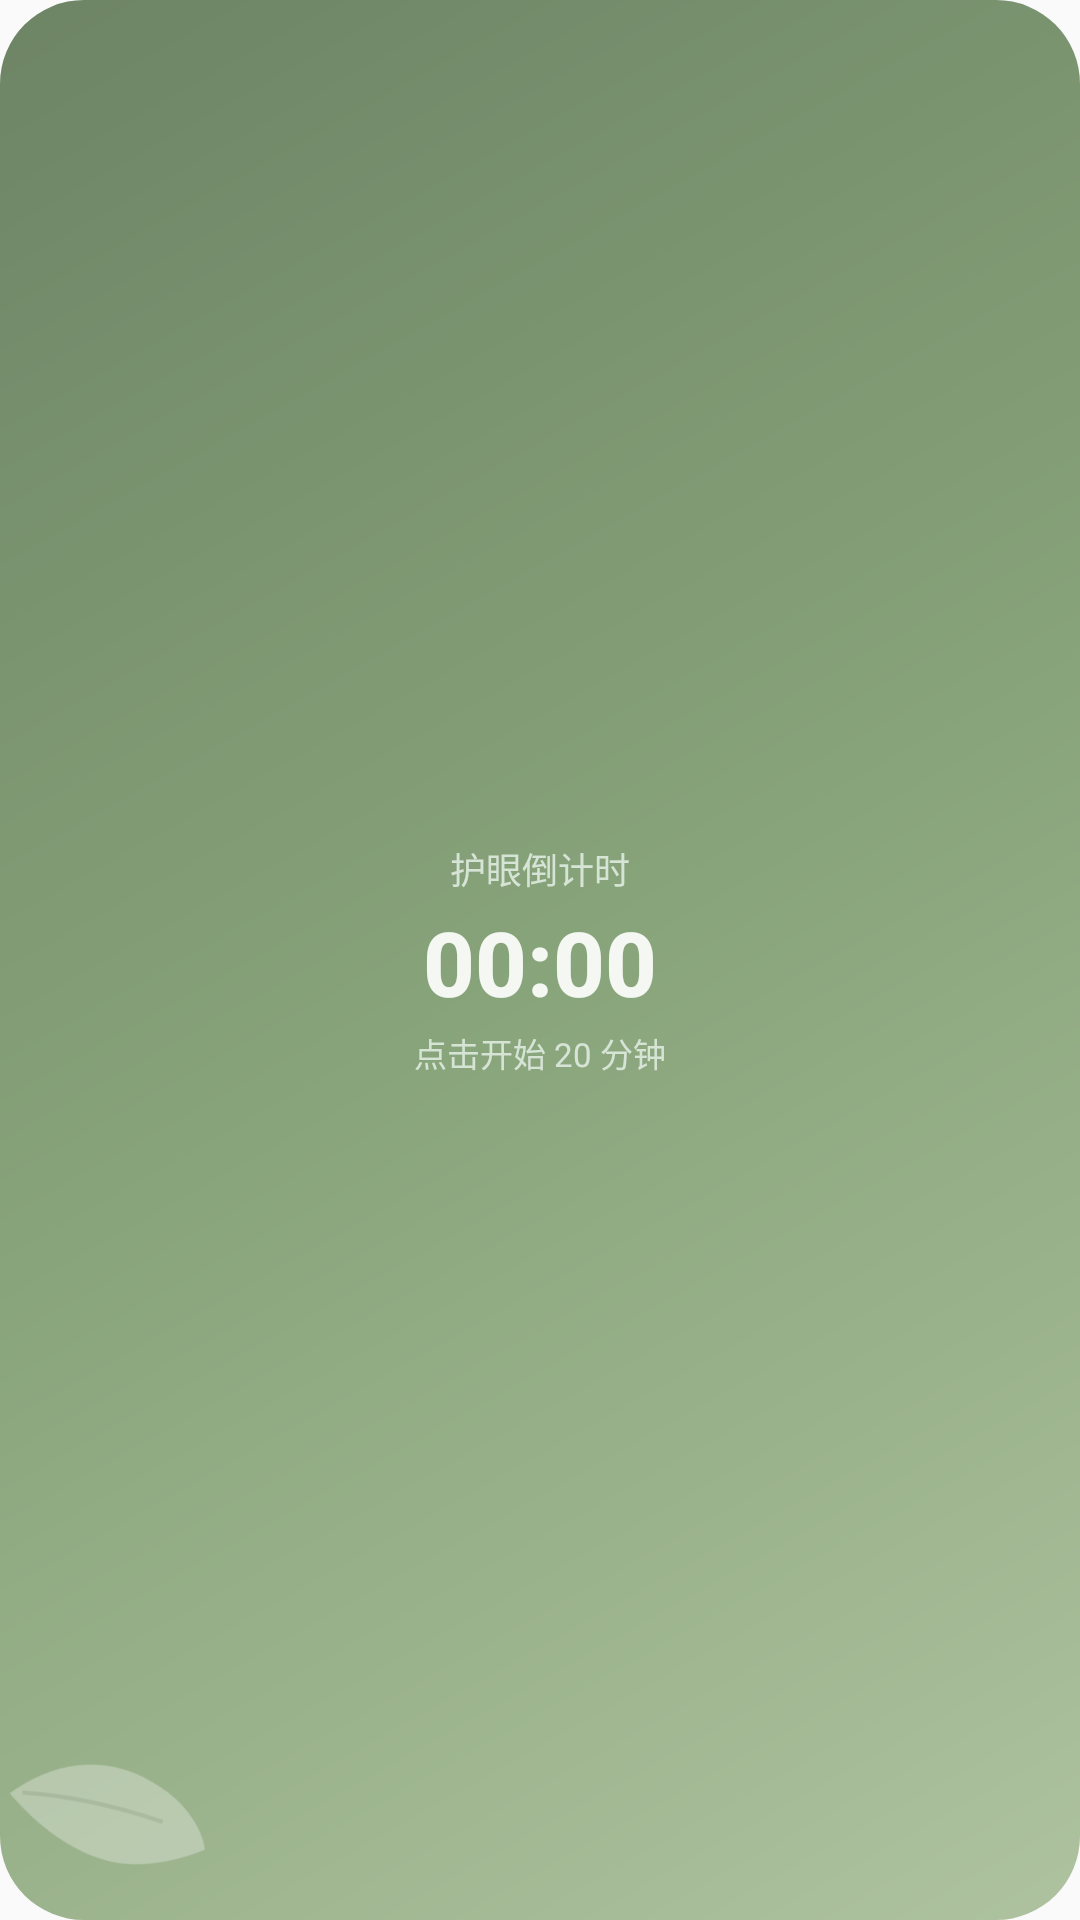

Reconstruct the res/layout file that produces this screen, plus the resources it refers to.
<!-- AndroidManifest.xml: application theme Theme.GlassWidgets -->
<!-- res/layout/widget_eyecare_glass.xml -->
<?xml version="1.0" encoding="utf-8"?>
<FrameLayout xmlns:android="http://schemas.android.com/apk/res/android"
    android:id="@+id/widget_root"
    android:layout_width="match_parent"
    android:layout_height="match_parent">

    <ImageView
        android:id="@+id/iv_glass_bg"
        android:layout_width="match_parent"
        android:layout_height="match_parent"
        android:scaleType="fitXY"
        android:src="@drawable/card_bg_sage" />

    <ImageView
        android:id="@+id/iv_leaf"
        android:layout_width="60dp"
        android:layout_height="60dp"
        android:layout_gravity="start|bottom"
        android:layout_margin="4dp"
        android:rotation="60"
        android:alpha="0.3"
        android:src="@drawable/ic_leaf" />

    <LinearLayout
        android:layout_width="match_parent"
        android:layout_height="match_parent"
        android:orientation="vertical"
        android:gravity="center"
        android:padding="10dp">

        <TextView
            android:id="@+id/tv_title"
            android:layout_width="wrap_content"
            android:layout_height="wrap_content"
            android:text="护眼倒计时"
            android:textSize="12sp"
            android:fontFamily="sans-serif-medium"
            android:textColor="@color/text_on_glass_secondary" />

        <Chronometer
            android:id="@+id/chronometer"
            android:layout_width="wrap_content"
            android:layout_height="wrap_content"
            android:layout_marginTop="2dp"
            android:countDown="true"
            android:format="%s"
            android:textSize="30sp"
            android:textStyle="bold"
            android:fontFamily="sans-serif-medium"
            android:textColor="@color/text_on_glass" />

        <TextView
            android:id="@+id/tv_status"
            android:layout_width="wrap_content"
            android:layout_height="wrap_content"
            android:layout_marginTop="2dp"
            android:text="点击开始 20 分钟"
            android:textSize="11sp"
            android:textColor="@color/text_on_glass_secondary" />
    </LinearLayout>
</FrameLayout>
<!-- resources referenced by this layout -->
<resources>
  <color name="text_on_glass">#F4F7F2</color>
  <color name="text_on_glass_secondary">#D6E4D6</color>
  <!-- drawable card_bg_sage (drawable) -->
  <?xml version="1.0" encoding="utf-8"?>
  <shape xmlns:android="http://schemas.android.com/apk/res/android" android:shape="rectangle">
      <gradient
          android:type="linear"
          android:angle="135"
          android:startColor="#CC9BB489"
          android:centerColor="#CC6B8E5A"
          android:endColor="#CC4A6640" />
      <corners android:radius="28dp" />
  </shape>
  <!-- drawable ic_leaf (drawable) -->
  <?xml version="1.0" encoding="utf-8"?>
  <vector xmlns:android="http://schemas.android.com/apk/res/android"
      android:width="64dp"
      android:height="64dp"
      android:viewportWidth="64"
      android:viewportHeight="64">
      <path
          android:fillColor="#FFFFFFFF"
          android:pathData="M8,56 C6,38 12,20 30,10 C48,0 60,6 60,6 C60,6 58,26 46,38 C34,50 18,54 8,56 Z" />
      <path
          android:strokeColor="#33000000"
          android:strokeWidth="1.5"
          android:pathData="M10,52 C18,40 28,28 44,14" />
  </vector>
  <style name="Theme.GlassWidgets" parent="Theme.AppCompat.DayNight.NoActionBar">
          <item name="colorPrimary">#4A6FA5</item>
          <item name="colorPrimaryDark">#2E4A78</item>
          <item name="colorAccent">#7FB3D5</item>
      </style>
</resources>
